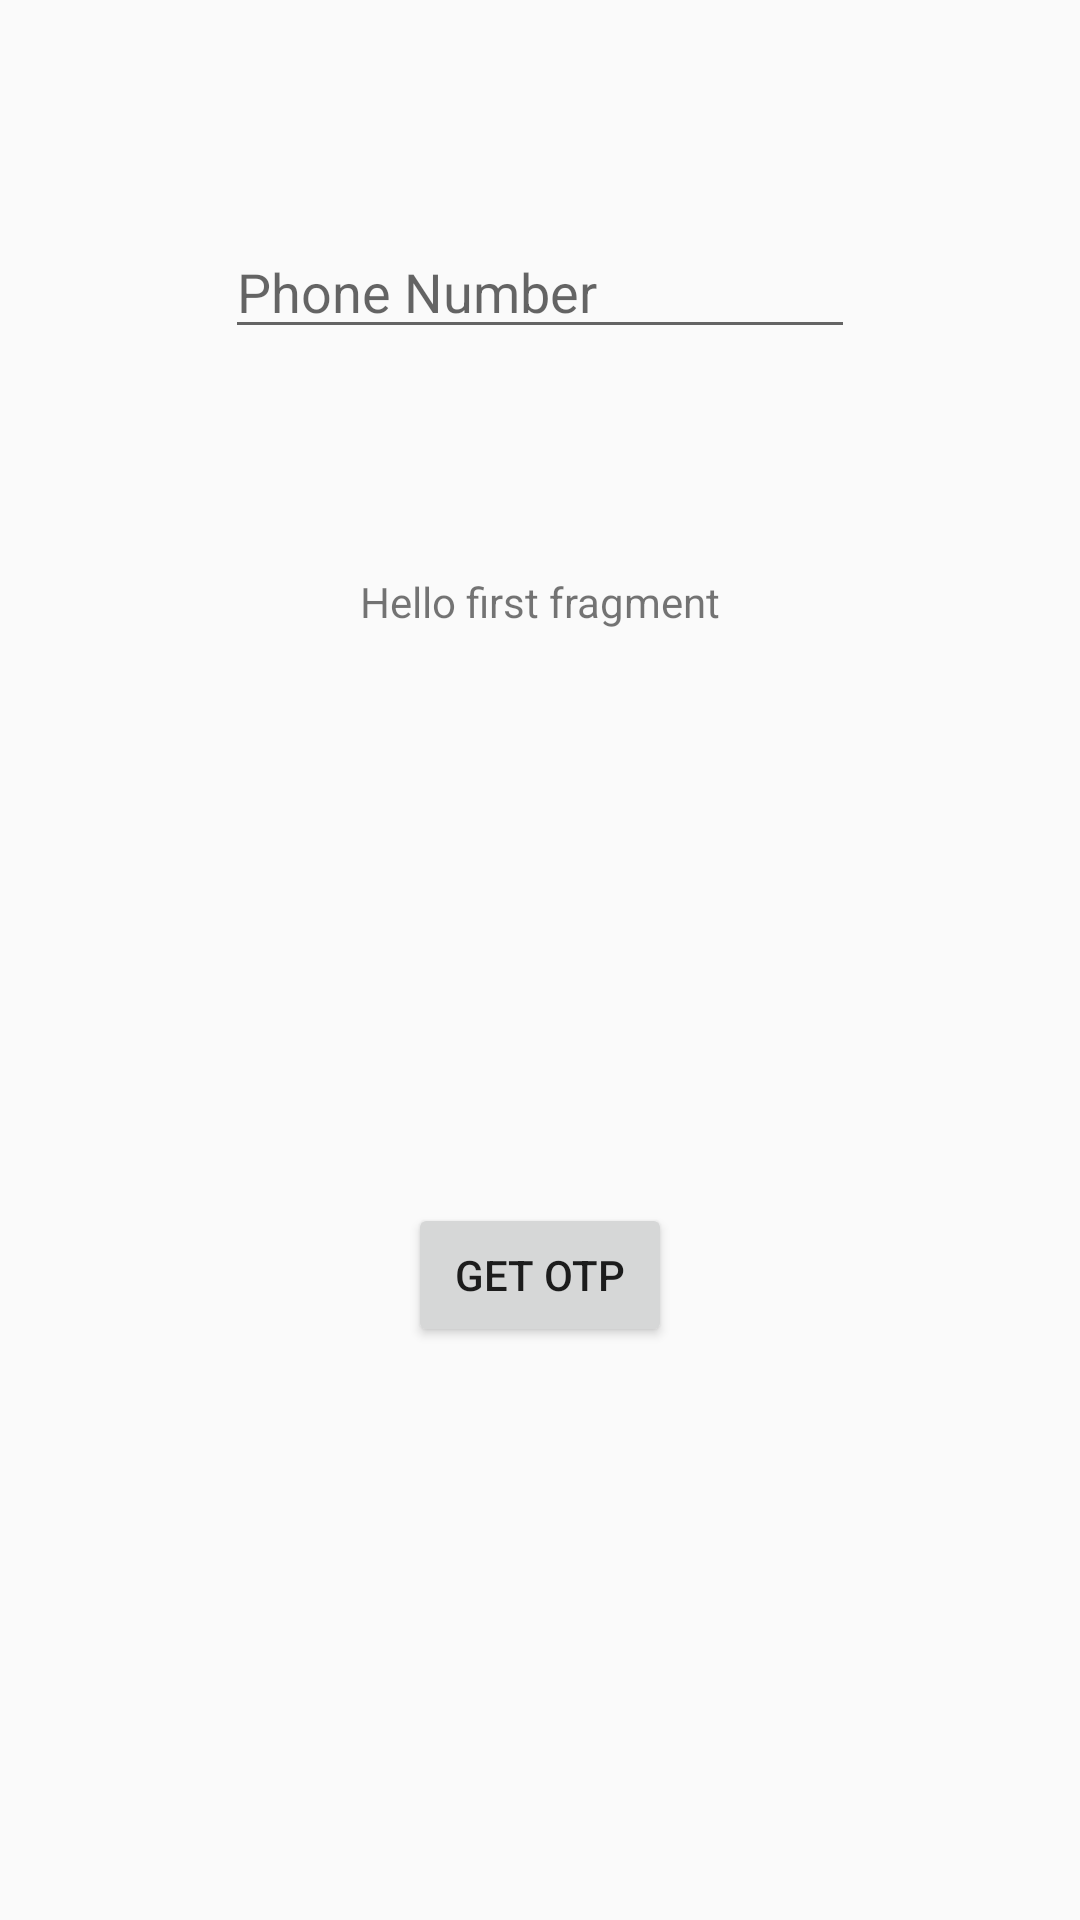

This screen was rendered from an Android layout file. Write that file and the resources it references.
<!-- AndroidManifest.xml: application theme AppTheme -->
<!-- res/layout/fragment_first.xml -->
<?xml version="1.0" encoding="utf-8"?>
<androidx.constraintlayout.widget.ConstraintLayout xmlns:android="http://schemas.android.com/apk/res/android"
    xmlns:app="http://schemas.android.com/apk/res-auto"
    xmlns:tools="http://schemas.android.com/tools"
    android:layout_width="match_parent"
    android:layout_height="match_parent"
    tools:context=".FirstFragment">

    <TextView
        android:id="@+id/textview_first"
        android:layout_width="wrap_content"
        android:layout_height="wrap_content"
        android:text="@string/hello_first_fragment"
        app:layout_constraintBottom_toTopOf="@id/button_first"
        app:layout_constraintEnd_toEndOf="parent"
        app:layout_constraintStart_toStartOf="parent"
        app:layout_constraintTop_toTopOf="parent" />

    <Button
        android:id="@+id/button_first"
        android:layout_width="wrap_content"
        android:layout_height="wrap_content"
        android:text="@string/next"
        app:layout_constraintBottom_toBottomOf="parent"
        app:layout_constraintEnd_toEndOf="parent"
        app:layout_constraintStart_toStartOf="parent"
        app:layout_constraintTop_toBottomOf="@id/textview_first" />

    <EditText
        android:id="@+id/editTextPhone"
        android:layout_width="wrap_content"
        android:layout_height="wrap_content"
        android:ems="10"
        android:hint="Phone Number"
        android:inputType="phone"
        app:layout_constraintBottom_toTopOf="@+id/textview_first"
        app:layout_constraintEnd_toEndOf="parent"
        app:layout_constraintStart_toStartOf="parent"
        app:layout_constraintTop_toTopOf="parent" />
</androidx.constraintlayout.widget.ConstraintLayout>
<!-- resources referenced by this layout -->
<resources>
  <string name="hello_first_fragment">Hello first fragment</string>
  <string name="next">get otp</string>
  <style name="AppTheme" parent="Theme.MaterialComponents.Light.NoActionBar.Bridge">
          
          <item name="colorPrimary">@color/colorPrimary</item>
          <item name="colorPrimaryDark">@color/colorPrimaryDark</item>
          <item name="colorAccent">@color/colorAccent</item>
      </style>
  <color name="colorPrimary">#6200EE</color>
  <color name="colorPrimaryDark">#3700B3</color>
  <color name="colorAccent">#03DAC5</color>
</resources>
